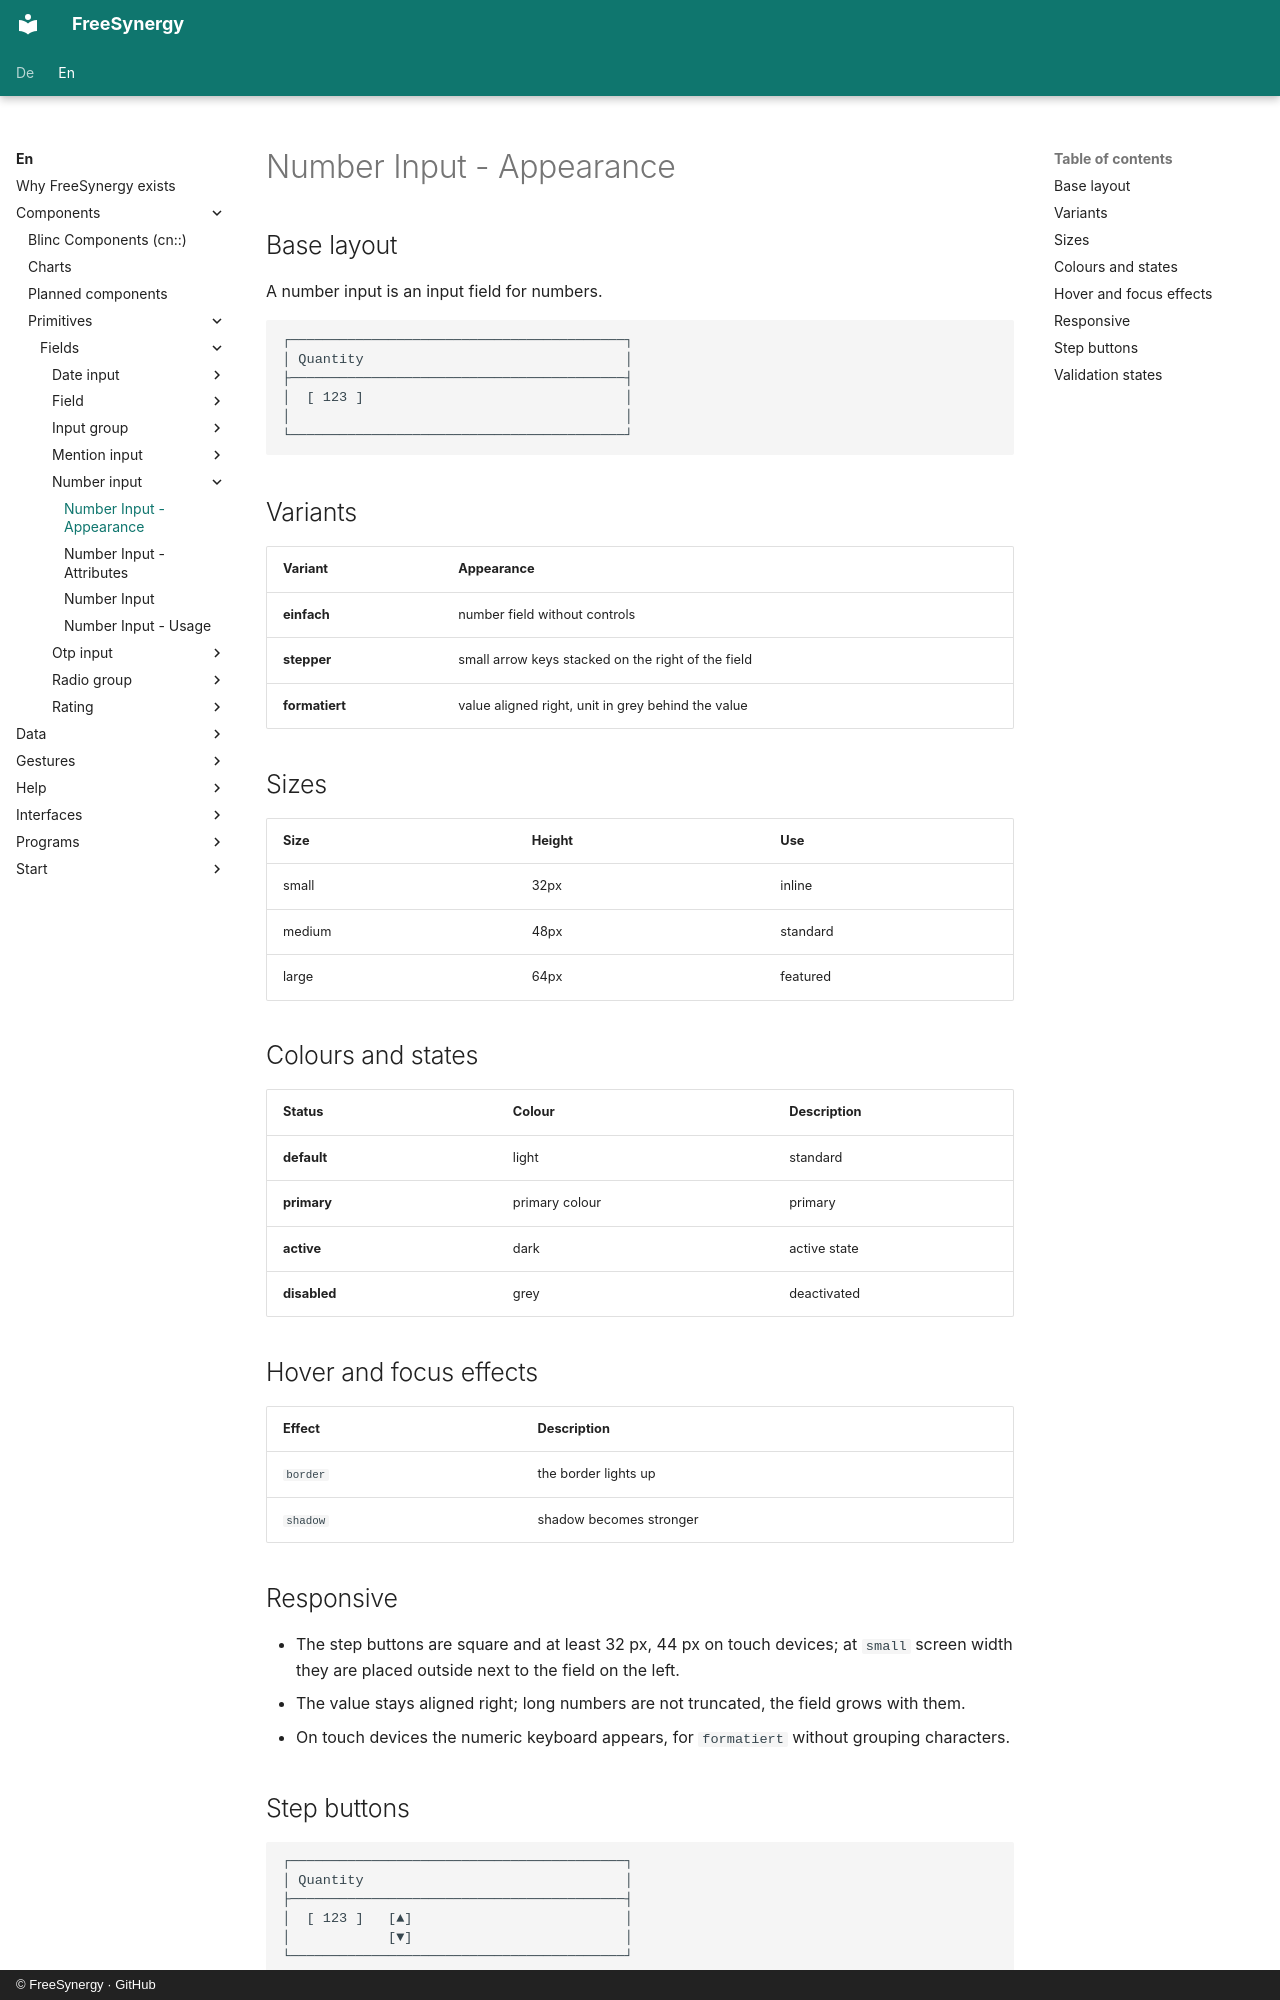

repository: FreeSynergy/fs-documentation · page: en/components/primitives/fields/number-input/appearance/index.html · generator: mkdocs · copyright: © FreeSynergy · GitHub

# Number Input - Appearance

## Base layout
A number input is an input field for numbers.

```
┌─────────────────────────────────────────┐
│ Quantity                                │
├─────────────────────────────────────────┤
│  [ 123 ]                                │
│                                         │
└─────────────────────────────────────────┘
```

## Variants

| Variant | Appearance |
|---------|------------|
| **einfach** | number field without controls |
| **stepper** | small arrow keys stacked on the right of the field |
| **formatiert** | value aligned right, unit in grey behind the value |

## Sizes

| Size | Height | Use |
|------|--------|-----|
| small | 32px | inline |
| medium | 48px | standard |
| large | 64px | featured |

## Colours and states

| Status | Colour | Description |
|--------|--------|-------------|
| **default** | light | standard |
| **primary** | primary colour | primary |
| **active** | dark | active state |
| **disabled** | grey | deactivated |

## Hover and focus effects

| Effect | Description |
|--------|-------------|
| `border` | the border lights up |
| `shadow` | shadow becomes stronger |

## Responsive

- The step buttons are square and at least 32 px, 44 px on touch devices;
  at `small` screen width they are placed outside next to the field on the left.
- The value stays aligned right; long numbers are not truncated, the field grows with them.
- On touch devices the numeric keyboard appears, for `formatiert` without grouping characters.
